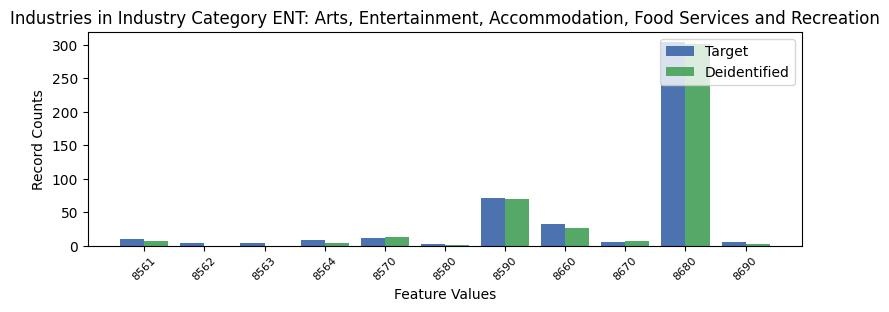

Source data for this figure (header and first rows):
, INDP, count_target, count_deidentified
3, 8561, 10, 7.0
5, 8562, 4, 0.0
8, 8563, 4, 0.0
9, 8564, 8, 4.0
7, 8570, 12, 13.0
10, 8580, 3, 1.0
2, 8590, 71, 69.0
1, 8660, 32, 27.0
4, 8670, 6, 7.0
0, 8680, 304, 302.0
6, 8690, 5, 2.0
